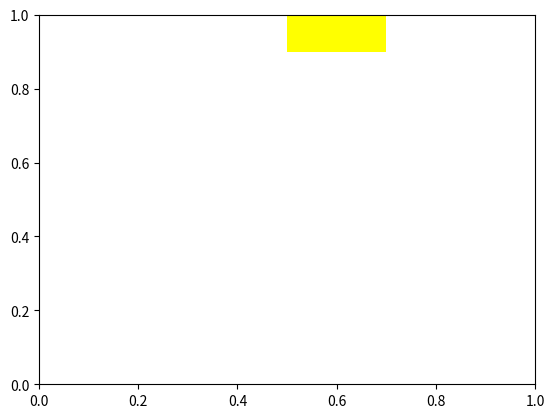

Python code for this plot:
import matplotlib.pyplot as plt
import matplotlib.animation as animation

fig, ax = plt.subplots()

# Создание картошки фри (желтый прямоугольник)
potato_rect = plt.Rectangle((0.5, 0.9), 0.2, 0.1, fc='yellow')
ax.add_patch(potato_rect)

# Создание лужи (голубой овал)
puddle_oval = plt.Rectangle((0.4, -0.4), 0.4, 0.2, fc='blue')
ax.add_patch(puddle_oval)

def update(frame):
    if frame < 50:  # 50 кадров, чтобы анимация длилась 5 секунд
        # Падение картошки фри в лужу
        potato_rect.set_y(potato_rect.get_y() - 0.02)
    else:
        # Растекание лужи
        puddle_oval.set_height(puddle_oval.get_height() - 0.02)
        puddle_oval.set_y(puddle_oval.get_y() - 0.01)
    
    return potato_rect, puddle_oval

def init():
    return potato_rect, puddle_oval

ani = animation.FuncAnimation(fig, update, frames=100, init_func=init, blit=True)

plt.show()